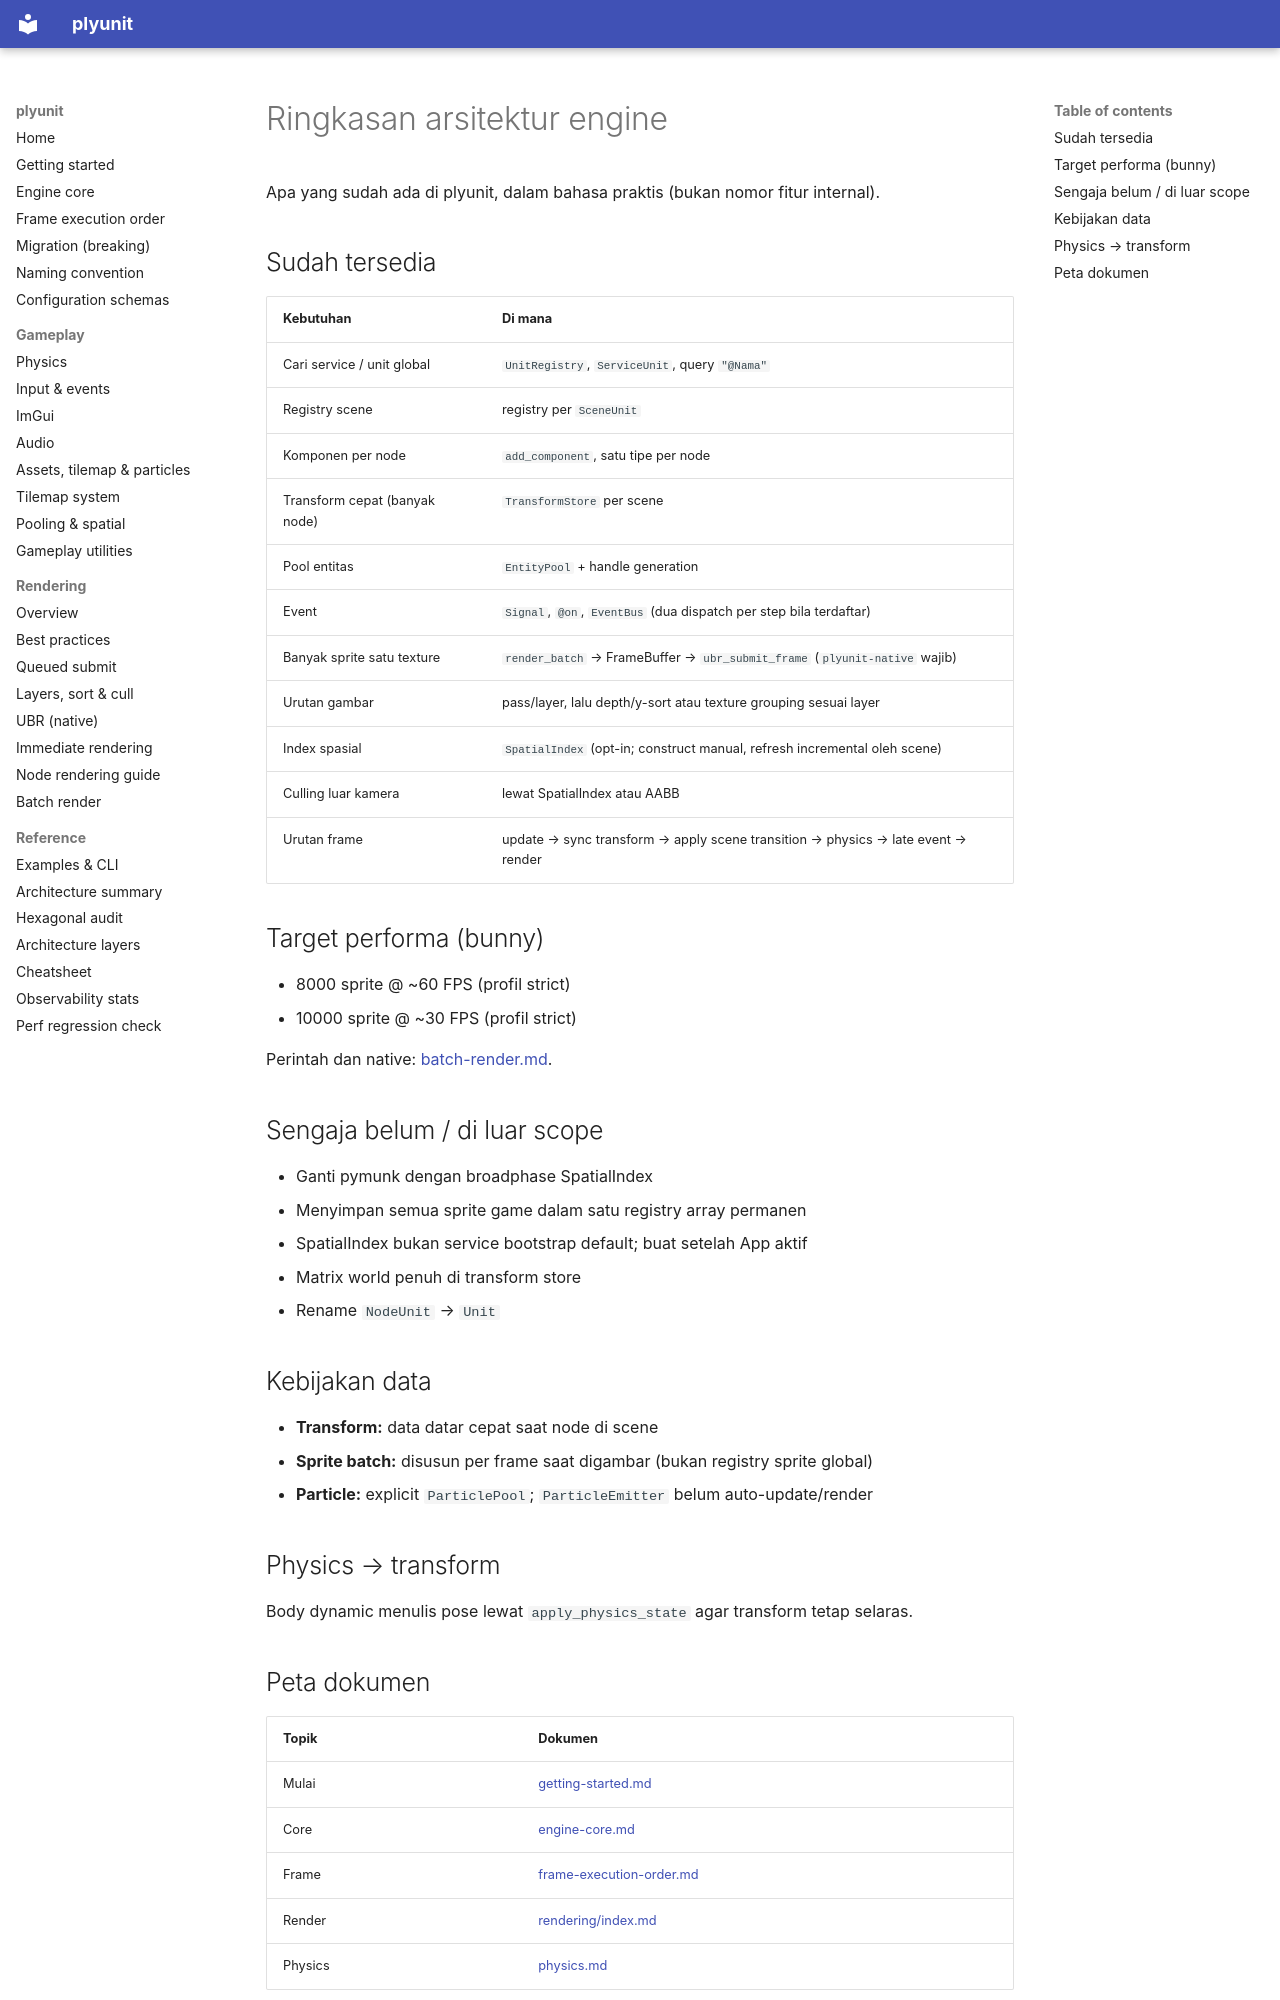

repository: ahmaadn/plyunit · page: id/architecture-plan-alignment/index.html · generator: mkdocs

# Ringkasan arsitektur engine

Apa yang sudah ada di plyunit, dalam bahasa praktis (bukan nomor fitur internal).

## Sudah tersedia

| Kebutuhan | Di mana |
| --- | --- |
| Cari service / unit global | `UnitRegistry`, `ServiceUnit`, query `"@Nama"` |
| Registry scene | registry per `SceneUnit` |
| Komponen per node | `add_component`, satu tipe per node |
| Transform cepat (banyak node) | `TransformStore` per scene |
| Pool entitas | `EntityPool` + handle generation |
| Event | `Signal`, `@on`, `EventBus` (dua dispatch per step bila terdaftar) |
| Banyak sprite satu texture | `render_batch` → FrameBuffer → `ubr_submit_frame` (`plyunit-native` wajib) |
| Urutan gambar | pass/layer, lalu depth/y-sort atau texture grouping sesuai layer |
| Index spasial | `SpatialIndex` (opt-in; construct manual, refresh incremental oleh scene) |
| Culling luar kamera | lewat SpatialIndex atau AABB |
| Urutan frame | update → sync transform → apply scene transition → physics → late event → render |

## Target performa (bunny)

- 8000 sprite @ ~60 FPS (profil strict)
- 10000 sprite @ ~30 FPS (profil strict)

Perintah dan native: [batch-render.md](batch-render.md).

## Sengaja belum / di luar scope

- Ganti pymunk dengan broadphase SpatialIndex
- Menyimpan semua sprite game dalam satu registry array permanen
- SpatialIndex bukan service bootstrap default; buat setelah App aktif
- Matrix world penuh di transform store
- Rename `NodeUnit` → `Unit`

## Kebijakan data

- **Transform:** data datar cepat saat node di scene
- **Sprite batch:** disusun per frame saat digambar (bukan registry sprite global)
- **Particle:** explicit `ParticlePool`; `ParticleEmitter` belum auto-update/render

## Physics → transform

Body dynamic menulis pose lewat `apply_physics_state` agar transform tetap selaras.
